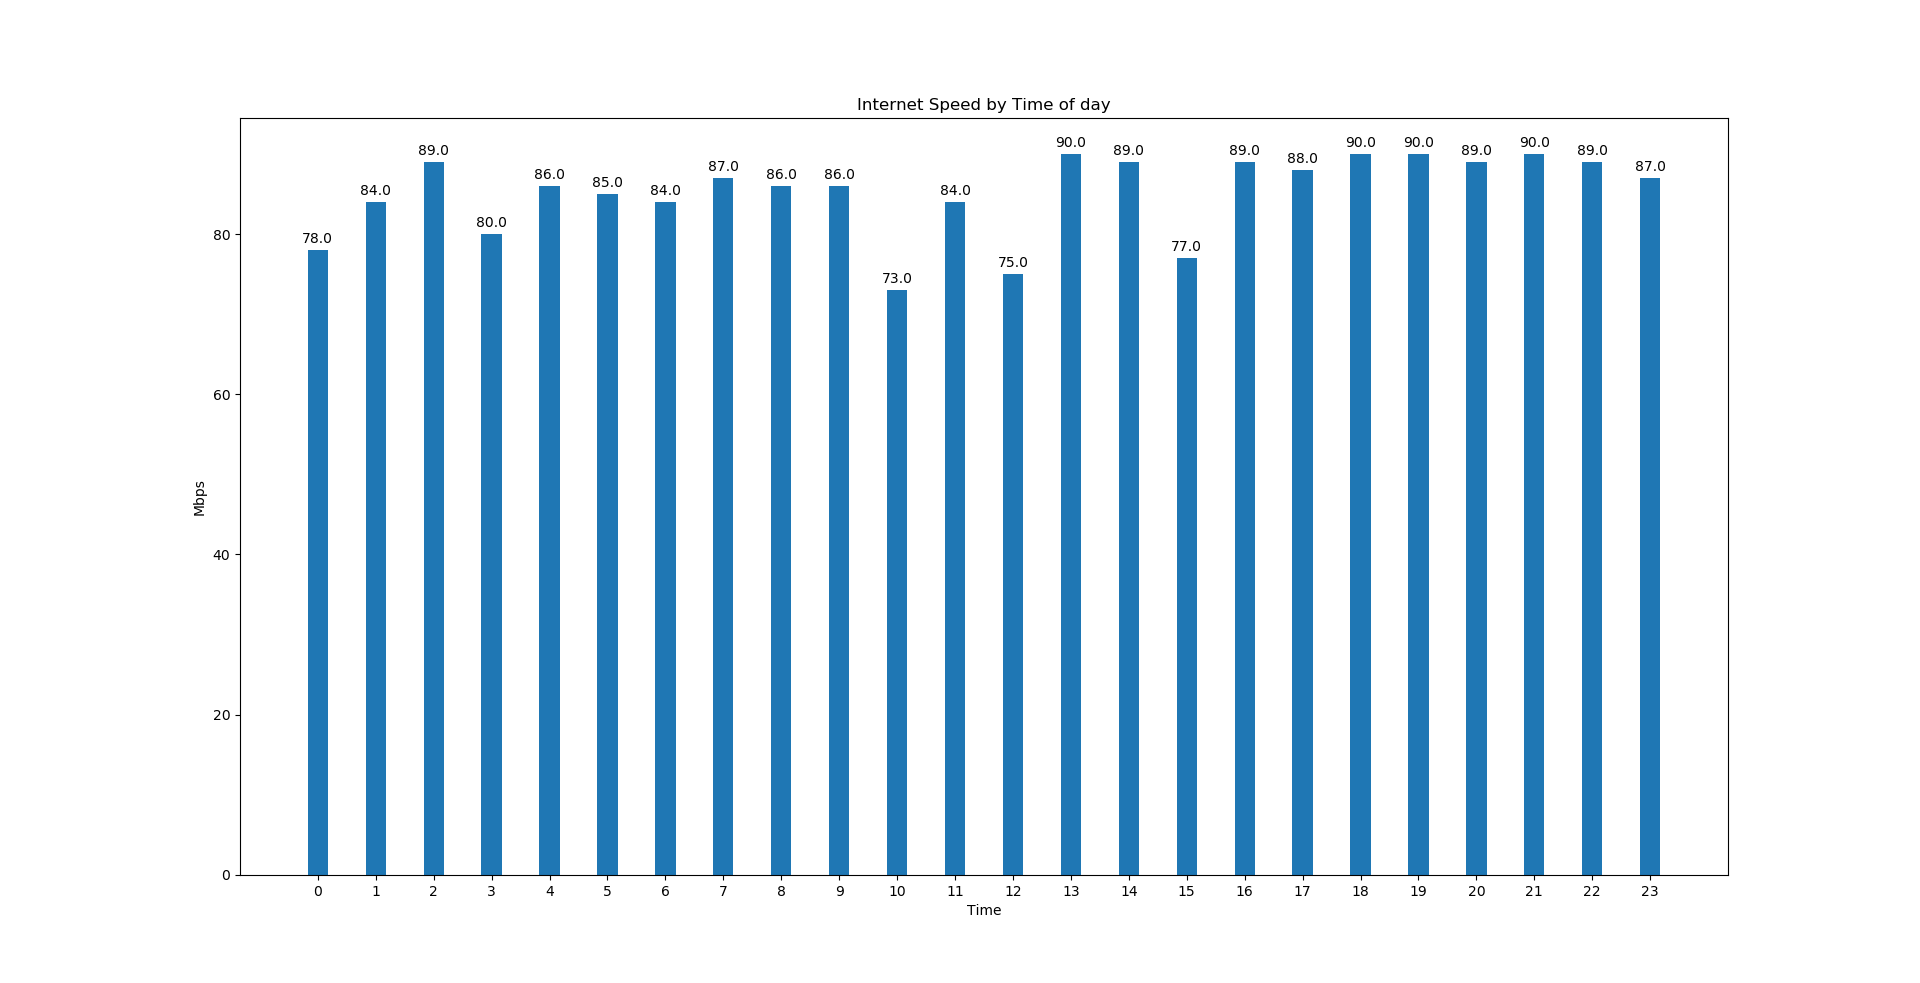

Values plotted in this chart, from the file beside it:
DateTime, Upload, Download, Server
21-12-2019 00:00:05, 5770825, 67578283, Frankfurt
21-12-2019 01:00:04, 5838587, 80380021, Darmstadt
21-12-2019 02:00:05, 5832836, 91097538, Frankfurt
21-12-2019 03:00:04, 5817363, 73367990, Darmstadt
21-12-2019 04:00:04, 5798639, 83330169, Darmstadt
21-12-2019 05:00:05, 5805078, 82071377, Darmstadt
21-12-2019 06:00:05, 5705334, 81097307, Darmstadt
21-12-2019 07:00:04, 5828519, 88678926, Frankfurt
21-12-2019 08:00:05, 5539810, 87306718, Darmstadt
21-12-2019 09:00:05, 5805217, 86770257, Darmstadt
21-12-2019 10:00:04, 5806028, 72923279, Frankfurt
21-12-2019 11:00:04, 5472075, 87055914, Darmstadt
21-12-2019 12:00:04, 5783978, 84653808, Darmstadt
21-12-2019 13:00:04, 5592637, 91531408, Frankfurt
21-12-2019 14:00:05, 5536729, 87898739, Darmstadt
21-12-2019 15:00:04, 5708457, 64374313, Darmstadt
21-12-2019 16:00:04, 5725231, 89280813, Frankfurt
21-12-2019 17:00:04, 5678446, 88224602, Darmstadt
21-12-2019 18:00:04, 5772060, 89692939, Darmstadt
21-12-2019 19:00:04, 5652203, 89533519, Darmstadt
21-12-2019 20:00:05, 5719278, 88676158, Darmstadt
21-12-2019 21:00:04, 5714826, 89529319, Darmstadt
21-12-2019 22:00:04, 5501812, 89471364, Darmstadt
21-12-2019 23:00:04, 5796843, 87473717, Darmstadt
22-12-2019 00:00:05, 5845077, 89108850, Darmstadt
22-12-2019 01:00:04, 5795034, 87108015, Darmstadt
22-12-2019 02:00:04, 5828689, 86380767, Darmstadt
22-12-2019 03:00:05, 5776716, 87443239, Darmstadt
22-12-2019 04:00:05, 5747194, 88195737, Darmstadt
22-12-2019 05:00:05, 5823818, 87351870, Darmstadt
22-12-2019 06:00:04, 5786642, 86035003, Darmstadt
22-12-2019 07:00:04, 5799407, 85414850, Darmstadt
22-12-2019 08:00:05, 5790582, 83708935, Darmstadt
22-12-2019 09:00:04, 5769098, 85888074, Darmstadt
22-12-2019 10:00:04, 5706281, 72497310, Darmstadt
22-12-2019 11:00:04, 5721522, 80176499, Darmstadt
22-12-2019 12:00:04, 5666401, 64723972, Frankfurt
22-12-2019 13:00:04, 5546401, 89137483, Darmstadt
22-12-2019 14:00:04, 5804574, 89182946, Frankfurt
22-12-2019 15:00:04, 5831830, 89957580, Darmstadt
22-12-2019 16:00:04, 5801436, 89699808, Darmstadt
22-12-2019 17:00:04, 5794539, 86994074, Darmstadt
22-12-2019 18:00:04, 5782552, 89300281, Darmstadt
22-12-2019 19:00:04, 5701101, 87525305, Darmstadt
22-12-2019 20:00:05, 5750547, 89755617, Darmstadt
22-12-2019 21:00:04, 5738806, 87092431, Darmstadt
22-12-2019 22:00:05, 5745162, 87029918, Darmstadt
22-12-2019 23:00:04, 5747378, 86925155, Darmstadt
23-12-2019 00:00:05, 5816825, 82007109, Darmstadt
23-12-2019 01:00:05, 5717670, 83529248, Darmstadt
23-12-2019 02:00:05, 5805184, 84741259, Darmstadt
23-12-2019 03:00:04, 5828073, 81325220, Darmstadt
23-12-2019 04:00:04, 5812974, 82698969, Darmstadt
23-12-2019 05:00:04, 5802455, 91273833, Frankfurt
23-12-2019 06:00:05, 4766545, 84003781, Darmstadt
23-12-2019 07:00:04, 5744798, 71718776, Frankfurt
23-12-2019 08:00:04, 5650674, 89806175, Darmstadt
23-12-2019 09:00:04, 5608515, 85194845, Frankfurt
23-12-2019 10:00:04, 5763778, 83488700, Darmstadt
23-12-2019 11:00:05, 5773239, 90093366, Frankfurt
... 99 more rows
